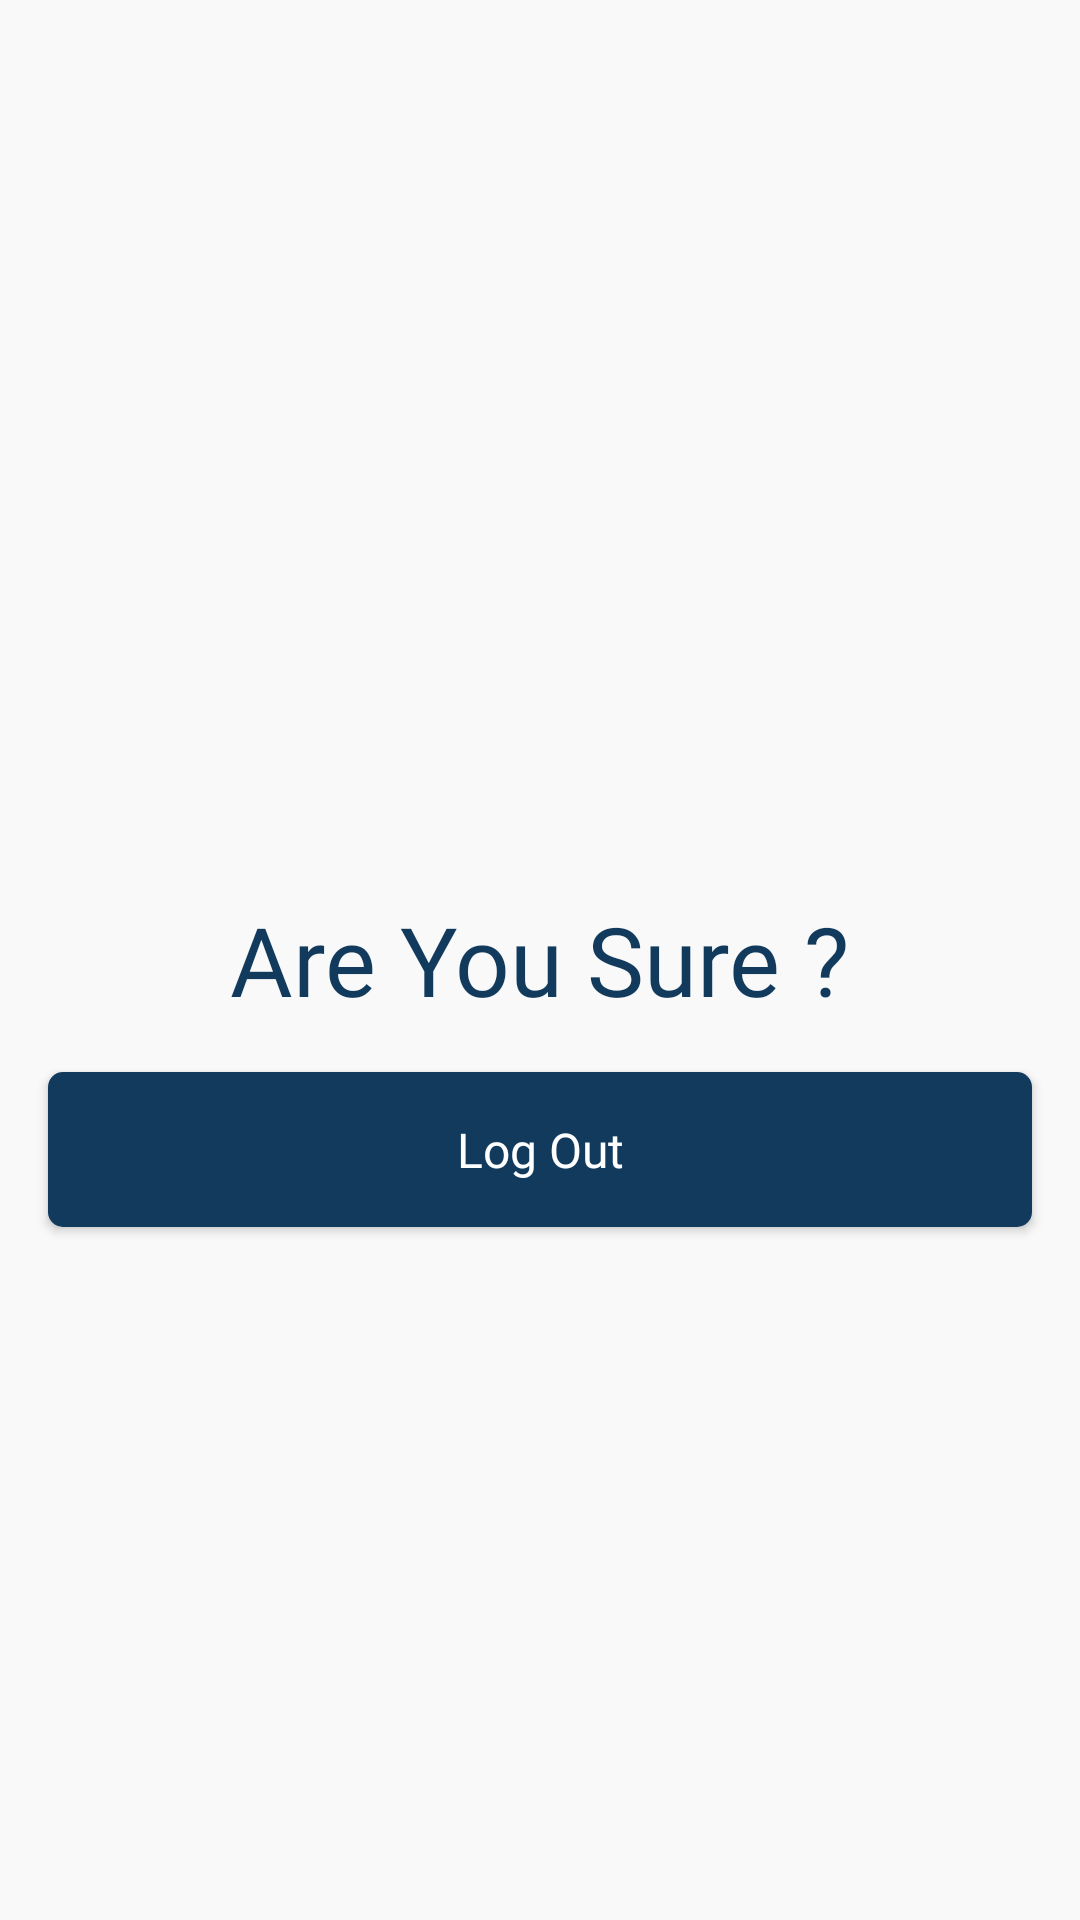

Here is an Android app screen rendered from its layout file. Give the layout XML and the strings, colors and styles it references.
<!-- AndroidManifest.xml: application theme Theme.ChatApplication -->
<!-- res/layout/fragment_setting.xml -->
<?xml version="1.0" encoding="utf-8"?>
<RelativeLayout xmlns:android="http://schemas.android.com/apk/res/android"
    xmlns:tools="http://schemas.android.com/tools"
    android:layout_width="match_parent"
    android:layout_height="match_parent"
    android:background="@color/colorPrimary"
    tools:context=".fragments.SettingFragment">


    <TextView
        android:id="@+id/tvLogoutAlert"
        android:layout_width="wrap_content"
        android:layout_height="wrap_content"
        android:layout_centerInParent="true"
        android:fontFamily="@font/notosan_semibold"
        android:text="Are You Sure ?"
        android:textColor="@color/colorAccent"
        android:textSize="@dimen/text_heading_2x" />

    <androidx.appcompat.widget.AppCompatButton
        android:id="@+id/btnLogOut"
        android:layout_width="match_parent"
        android:layout_height="wrap_content"
        android:layout_below="@id/tvLogoutAlert"
        android:layout_centerInParent="true"
        android:layout_marginStart="@dimen/margin_medium_2"
        android:layout_marginTop="@dimen/margin_medium_2"
        android:layout_marginEnd="@dimen/margin_medium_2"
        android:layout_marginBottom="@dimen/margin_medium_2"
        android:background="@drawable/bg_login"
        android:fontFamily="@font/yokiedemo_extrabold"
        android:paddingStart="@dimen/dimen_45dp"
        android:paddingTop="@dimen/dimen_15dp"
        android:paddingEnd="@dimen/dimen_45dp"
        android:paddingBottom="@dimen/dimen_15dp"
        android:text="Log Out"
        android:textAllCaps="false"
        android:textColor="@color/white"
        android:textSize="@dimen/text_regular_2x" />

</RelativeLayout>
<!-- resources referenced by this layout -->
<resources>
  <color name="colorAccent">#113A5D</color>
  <color name="colorPrimary">#F9F9F9</color>
  <color name="white">#FFFFFFFF</color>
  <dimen name="dimen_15dp">15dp</dimen>
  <dimen name="dimen_45dp">45dp</dimen>
  <dimen name="margin_medium_2">16dp</dimen>
  <dimen name="text_heading_2x">32sp</dimen>
  <dimen name="text_regular_2x">16sp</dimen>
  <!-- drawable bg_login (drawable) -->
  <?xml version="1.0" encoding="utf-8"?>
  <shape xmlns:android="http://schemas.android.com/apk/res/android">
      <solid android:color="@color/colorAccent"/>
      <corners android:radius="@dimen/dimen_5dp"/>
  
  </shape>
  <style name="Theme.ChatApplication" parent="Theme.MaterialComponents.Light.NoActionBar">
          
          <item name="colorPrimary">@color/colorPrimary</item>
          <item name="colorPrimaryDark">@color/colorPrimaryDark</item>
  
          
          <item name="colorSecondary">@color/colorSecondaryText</item>
  
  
          <item name="colorAccent">@color/colorAccent</item>
          
          <item name="android:statusBarColor">@color/colorPrimary</item>
          <item name="android:windowLightStatusBar">true</item>
  
  
          
      </style>
  <dimen name="dimen_5dp">5dp</dimen>
  <color name="colorPrimaryDark">#888888</color>
  <color name="colorSecondaryText">#062743</color>
</resources>
